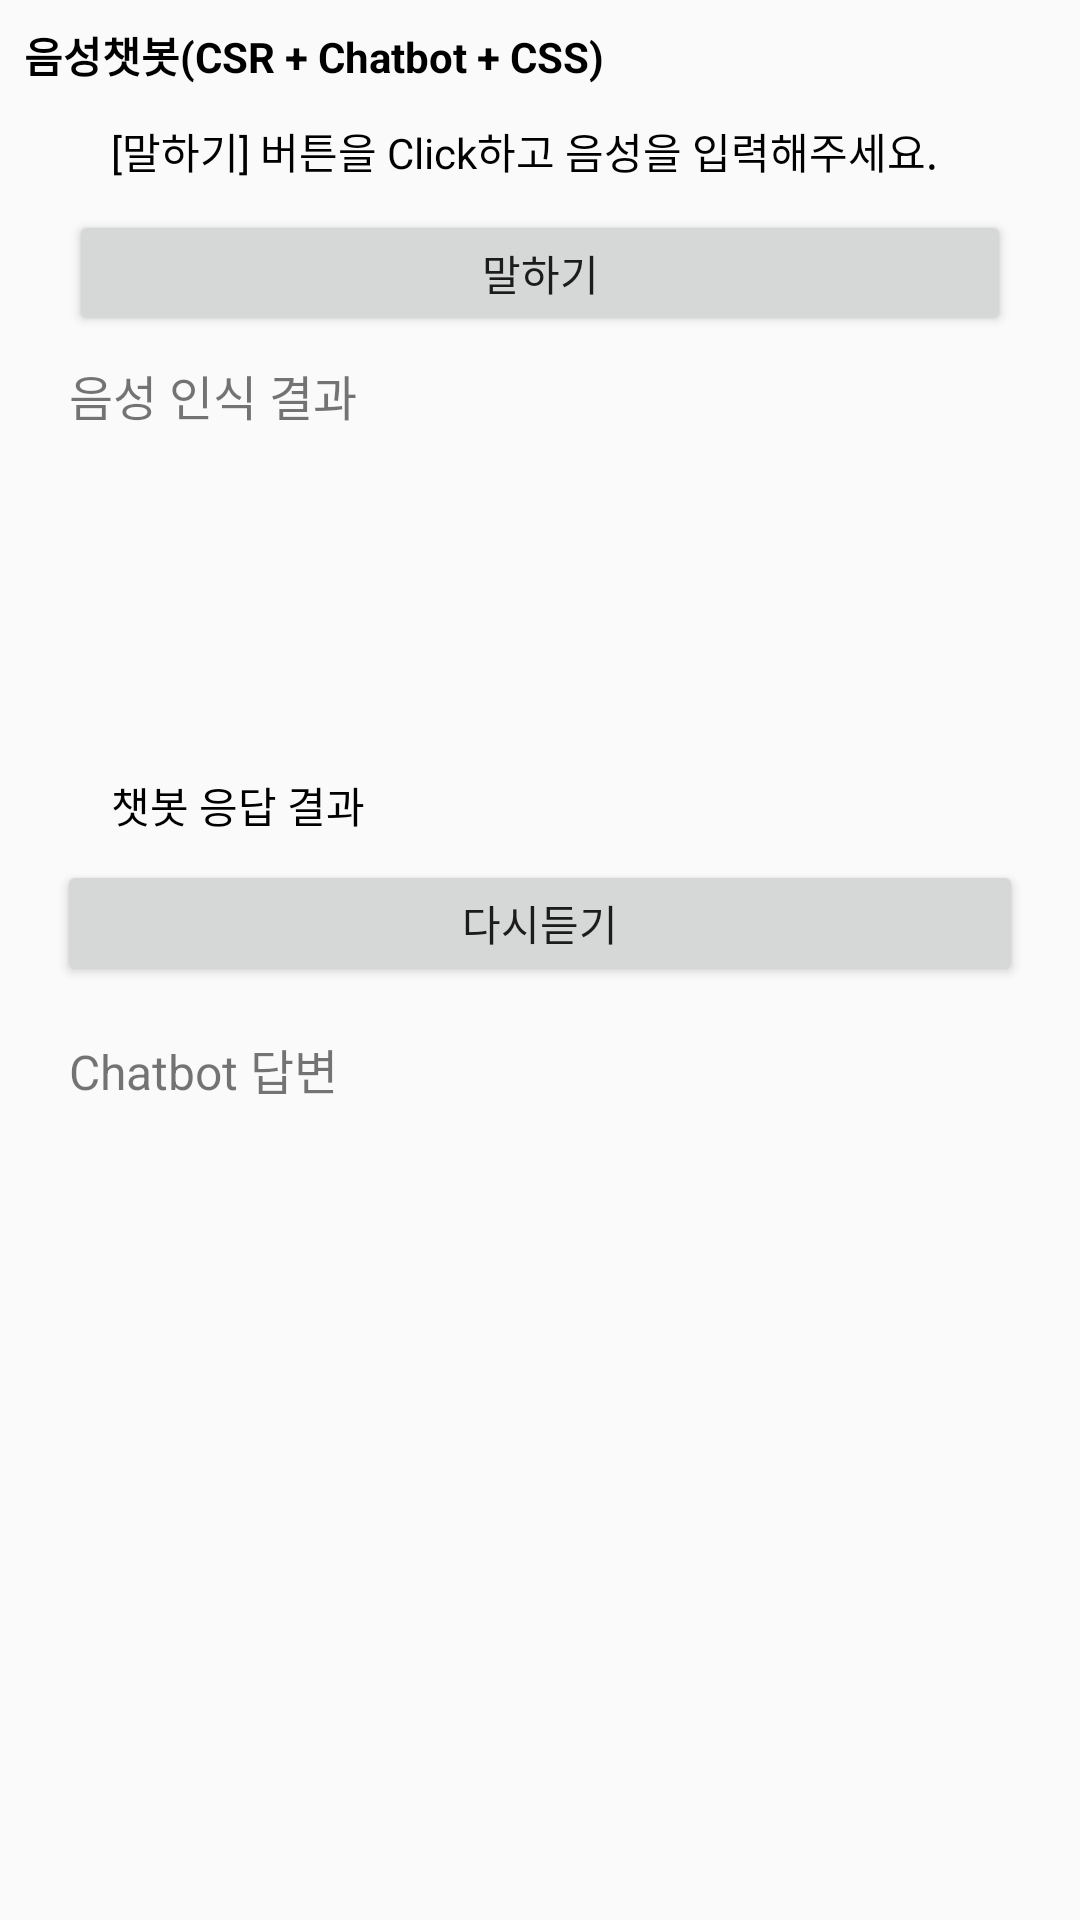

Android layout source for this screen:
<!-- AndroidManifest.xml: application theme AppTheme -->
<!-- res/layout/activity_voice_chatbot.xml -->
<?xml version="1.0" encoding="utf-8"?>
<android.support.constraint.ConstraintLayout xmlns:android="http://schemas.android.com/apk/res/android"
    xmlns:app="http://schemas.android.com/apk/res-auto"
    xmlns:tools="http://schemas.android.com/tools"
    android:layout_width="match_parent"
    android:layout_height="match_parent"
    tools:context=".VoiceChatbotActivity">

    <TextView
        android:id="@+id/text_voice_chatbot_replay"
        android:layout_width="314dp"
        android:layout_height="114dp"
        android:layout_marginStart="8dp"
        android:layout_marginTop="16dp"
        android:layout_marginEnd="8dp"
        android:background="@drawable/back"
        android:inputType="textMultiLine"
        android:text="Chatbot 답변"
        android:textSize="16sp"
        app:layout_constraintEnd_toEndOf="parent"
        app:layout_constraintStart_toStartOf="parent"
        app:layout_constraintTop_toBottomOf="@+id/btn_voice_chatbot_replay" />

    <Button
        android:id="@+id/btn_voice_chatbot_replay"
        android:layout_width="322dp"
        android:layout_height="42dp"
        android:layout_centerHorizontal="true"
        android:layout_marginStart="8dp"
        android:layout_marginTop="8dp"
        android:layout_marginEnd="8dp"
        android:text="다시듣기"
        app:layout_constraintEnd_toEndOf="parent"
        app:layout_constraintStart_toStartOf="parent"
        app:layout_constraintTop_toBottomOf="@+id/textView5" />

    <TextView
        android:id="@+id/textViewVoiceChatbotResult"
        android:layout_width="314dp"
        android:layout_height="114dp"
        android:layout_marginTop="8dp"
        android:background="@drawable/back"
        android:text="음성 인식 결과"
        android:textSize="16sp"
        app:layout_constraintEnd_toEndOf="@+id/btn_voice_chatbot1"
        app:layout_constraintStart_toStartOf="@+id/btn_voice_chatbot1"
        app:layout_constraintTop_toBottomOf="@+id/btn_voice_chatbot1" />

    <Button
        android:id="@+id/btn_voice_chatbot1"
        android:layout_width="314dp"
        android:layout_height="42dp"
        android:layout_centerHorizontal="true"
        android:layout_marginStart="8dp"
        android:layout_marginTop="70dp"
        android:layout_marginEnd="8dp"
        android:text="@string/str_start"
        app:layout_constraintEnd_toEndOf="parent"
        app:layout_constraintStart_toStartOf="parent"
        app:layout_constraintTop_toTopOf="parent" />

    <TextView
        android:id="@+id/textView19"
        android:layout_width="wrap_content"
        android:layout_height="wrap_content"
        android:layout_marginStart="37dp"
        android:layout_marginTop="40dp"
        android:text="[말하기] 버튼을 Click하고 음성을 입력해주세요."
        android:textColor="@android:color/background_dark"
        app:layout_constraintStart_toStartOf="parent"
        app:layout_constraintTop_toTopOf="parent" />

    <TextView
        android:id="@+id/textView5"
        android:layout_width="106dp"
        android:layout_height="wrap_content"
        android:layout_marginStart="37dp"
        android:layout_marginTop="24dp"
        android:text="챗봇 응답 결과"
        android:textColor="@android:color/background_dark"
        app:layout_constraintStart_toStartOf="parent"
        app:layout_constraintTop_toBottomOf="@+id/textViewVoiceChatbotResult" />

    <TextView
        android:id="@+id/textView18"
        android:layout_width="wrap_content"
        android:layout_height="wrap_content"
        android:layout_marginStart="8dp"
        android:layout_marginTop="8dp"
        android:layout_marginEnd="55dp"
        android:text="음성챗봇(CSR + Chatbot + CSS)"
        android:textColor="@android:color/background_dark"
        android:textStyle="bold"
        app:layout_constraintEnd_toEndOf="parent"
        app:layout_constraintHorizontal_bias="0.0"
        app:layout_constraintStart_toStartOf="parent"
        app:layout_constraintTop_toTopOf="parent" />

</android.support.constraint.ConstraintLayout>
<!-- resources referenced by this layout -->
<resources>
  <string name="str_start">말하기</string>
  <style name="AppTheme" parent="Theme.AppCompat.Light.DarkActionBar">
          
          <item name="colorPrimary">#47C83E</item>
          <item name="colorPrimaryDark">#22741C</item>
          <item name="colorAccent">#FF4081</item>
      </style>
</resources>
